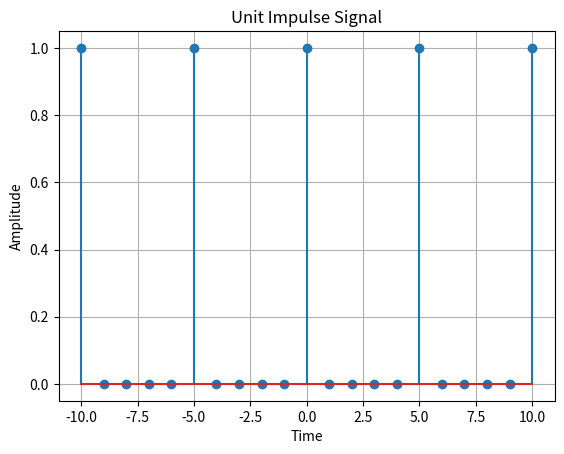

Write the Python code that produced this figure.
import numpy as np
import matplotlib.pyplot as plt
def unit_impulse(length, period):
    signal = np.zeros(length)
    for i in range(length):
        if(i%period ==0):
            signal[i] = 1
    return signal
# Parameters
start = -10 # Start value of the x-axis range
stop = 10 # Stop value of the x-axis range
step = 1 # Step size
# Generate x-axis values
x = np.arange(start, stop+step, step)
# Generate unit impulse signal
impulse_signal = unit_impulse(len(x), 5)
plt.stem(x, impulse_signal)
plt.xlabel('Time')
plt.ylabel('Amplitude')
plt.title('Unit Impulse Signal')
plt.grid(True)
plt.show()
